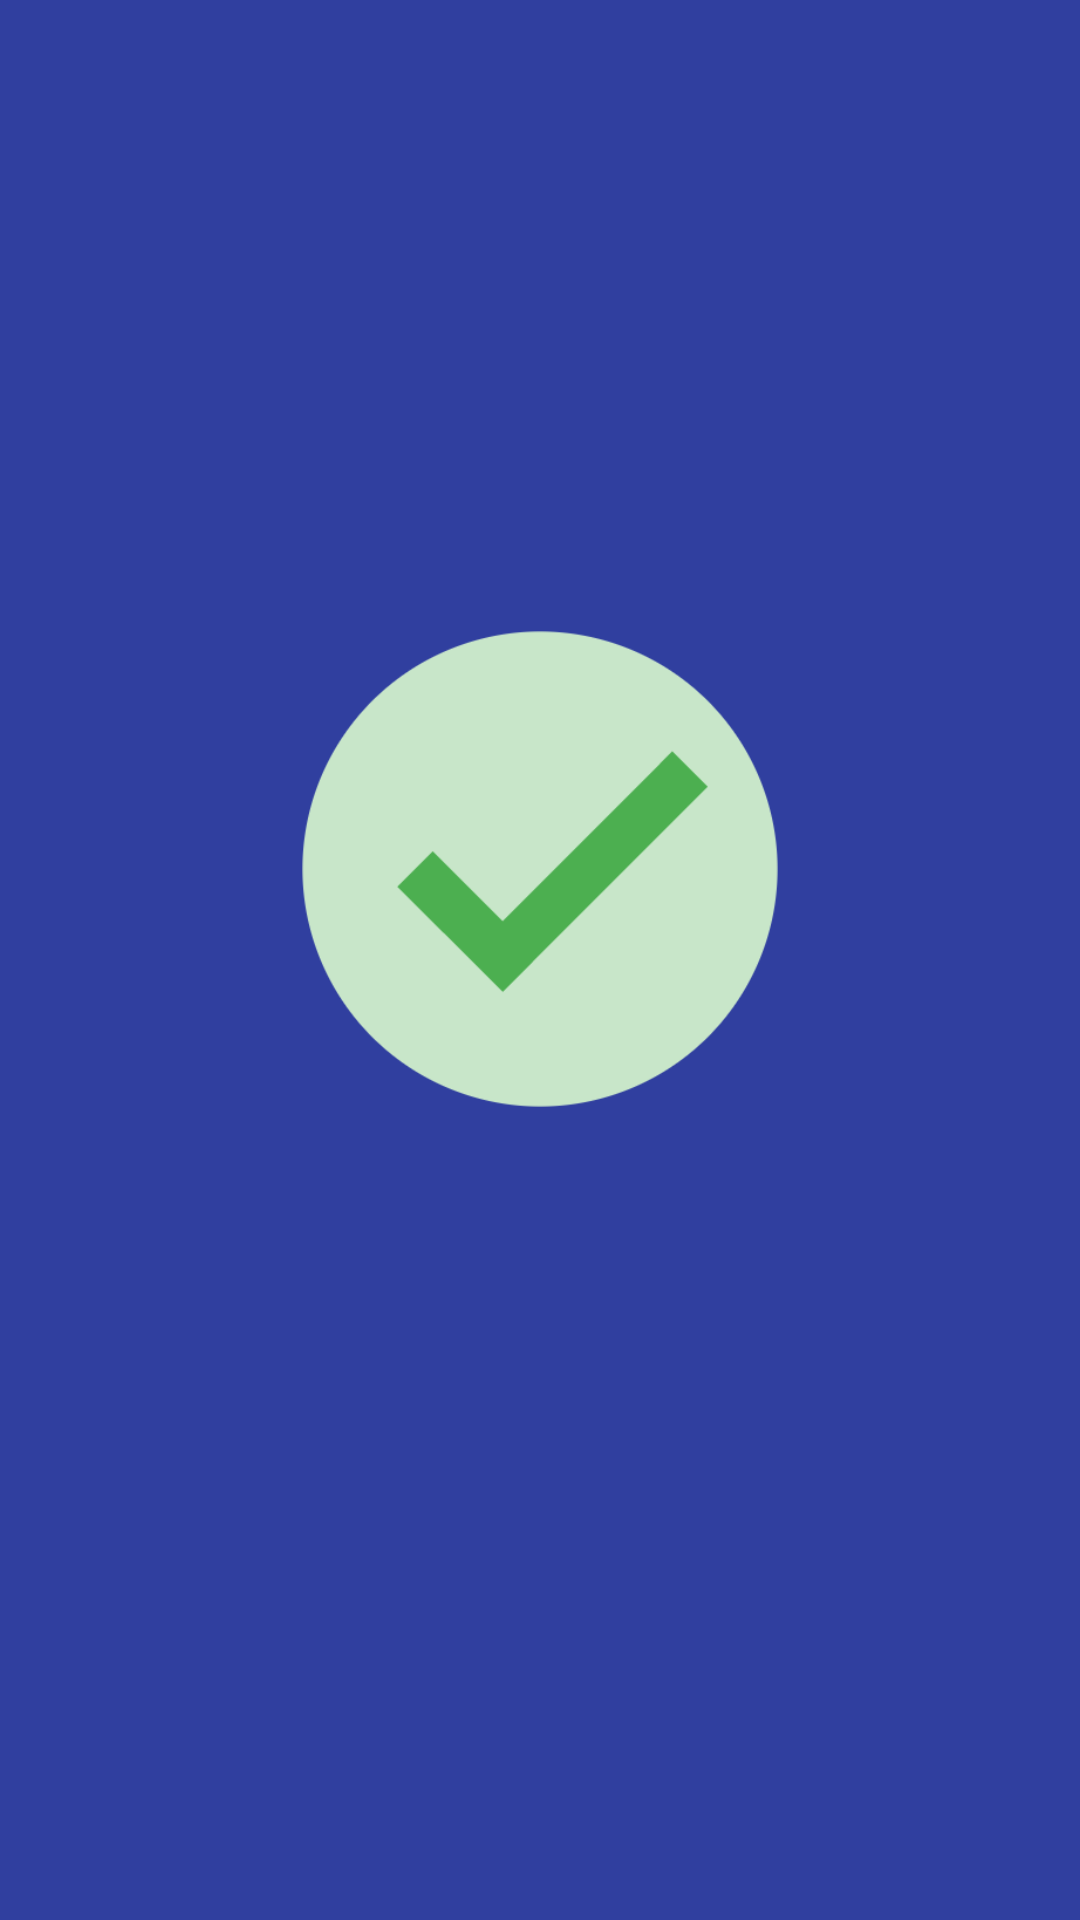

Layout XML and referenced resources for this Android screen:
<!-- AndroidManifest.xml: application theme MyMaterialTheme -->
<!-- res/layout/activity_order_success.xml -->
<LinearLayout xmlns:android="http://schemas.android.com/apk/res/android"
    android:layout_width="fill_parent"
    android:layout_height="fill_parent"
    android:background="@color/bg_login"
    android:gravity="center"
    android:orientation="vertical"
    android:padding="10dp">

    <LinearLayout
        android:layout_width="match_parent"
        android:layout_height="wrap_content"
        android:orientation="vertical">
        <ImageView
            android:layout_width="200dp"
            android:layout_height="200dp"
            android:scaleType="fitXY"
            android:layout_gravity="center|top"
            android:src="@drawable/checked"/>
    </LinearLayout>


    <LinearLayout
        android:layout_width="fill_parent"
        android:layout_height="wrap_content"
        android:layout_gravity="center"
        android:orientation="vertical">

            <TextView
                android:id="@+id/password"
                android:layout_width="fill_parent"
                android:layout_height="wrap_content"
                android:layout_marginTop="40sp"
                android:gravity="center"
                android:text="@string/order_succeed"
                android:singleLine="true"
                android:textSize="15sp"
                android:textColor="@color/input_login"
                android:textColorHint="@color/input_login_hint" />


    </LinearLayout>

</LinearLayout>
<!-- resources referenced by this layout -->
<resources>
  <color name="bg_login">#303F9F</color>
  <color name="input_login">#ffffff</color>
  <color name="input_login_hint">#ffffff</color>
  <!-- drawable checked: png bitmap (drawable-xxhdpi, 17794 bytes) -->
  <string name="order_succeed">Congratulations! Your Order Has Been Sent</string>
  <style name="MyMaterialTheme" parent="MyMaterialTheme.Base" />
  <style name="MyMaterialTheme.Base" parent="Theme.AppCompat.Light.NoActionBar">
          
          <item name="colorPrimary">@color/colorPrimary</item>
          <item name="colorPrimaryDark">@color/colorPrimaryDark</item>
          <item name="colorAccent">@color/colorAccent</item>
      </style>
  <color name="colorPrimary">#303F9F</color>
  <color name="colorPrimaryDark">#303F9F</color>
  <color name="colorAccent">#FF4081</color>
</resources>
